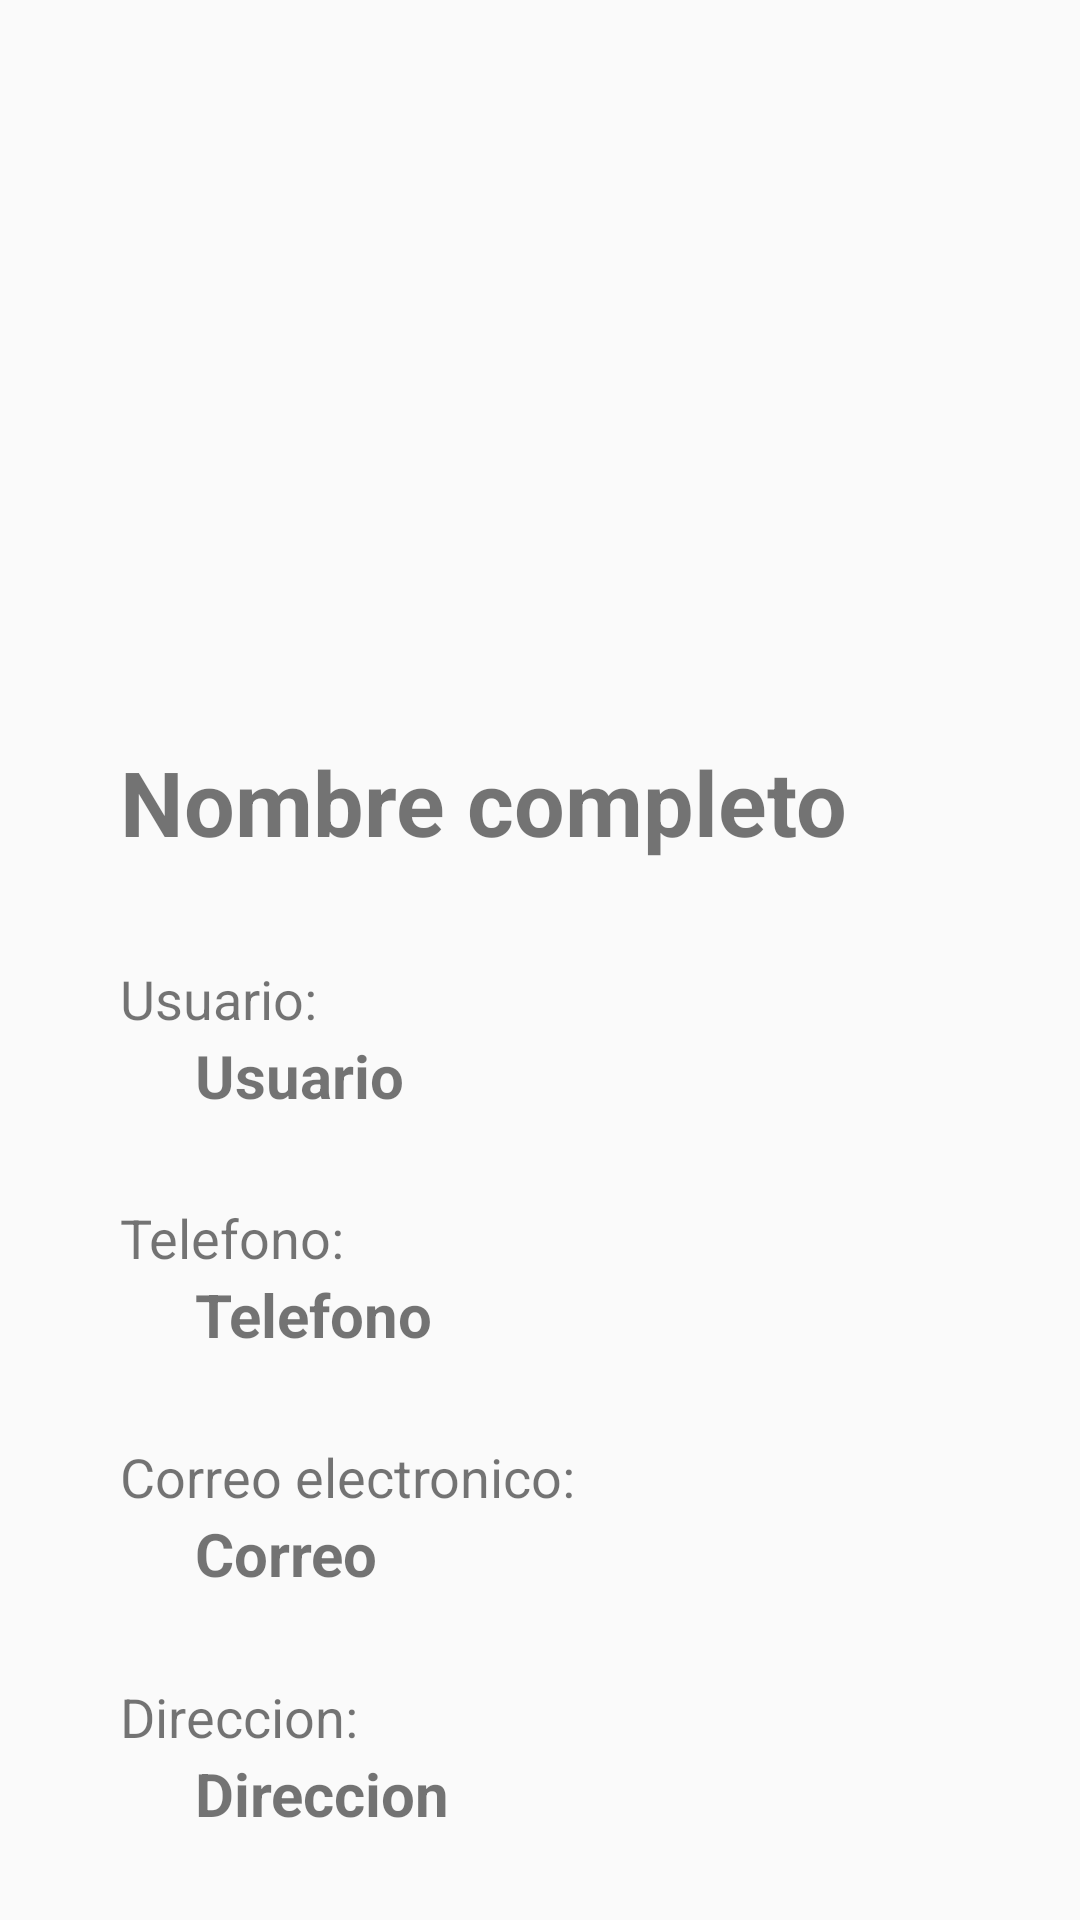

Android layout source for this screen:
<!-- AndroidManifest.xml: application theme AppTheme -->
<!-- res/layout/activity_perfil.xml -->
<?xml version="1.0" encoding="utf-8"?>
<LinearLayout xmlns:android="http://schemas.android.com/apk/res/android"
    xmlns:app="http://schemas.android.com/apk/res-auto"
    xmlns:tools="http://schemas.android.com/tools"
    android:layout_width="match_parent"
    android:layout_height="wrap_content"
    android:orientation="vertical"
    tools:context=".RegistroActivity">

    <ImageView
        android:id="@+id/imgPerfilImagen"
        android:layout_width="match_parent"
        android:layout_height="237dp"
        android:scaleType="fitXY"
        app:srcCompat="@drawable/persona" />

    <TextView
        android:id="@+id/lblPerfilNombre"
        android:layout_width="match_parent"
        android:layout_height="wrap_content"
        android:layout_marginLeft="40dp"
        android:layout_marginTop="10dp"
        android:layout_marginRight="50dp"
        android:layout_marginBottom="5dp"
        android:layout_weight="1"
        android:text="Nombre completo"
        android:textAlignment="textStart"
        android:textSize="30sp"
        android:textStyle="bold" />

    <TextView
        android:id="@+id/textView22"
        android:layout_width="match_parent"
        android:layout_height="wrap_content"
        android:layout_marginLeft="40dp"
        android:text="Usuario:"
        android:textSize="18sp" />

    <TextView
        android:id="@+id/lblPerfilUsuario"
        android:layout_width="match_parent"
        android:layout_height="wrap_content"
        android:layout_marginLeft="65dp"
        android:layout_weight="1"
        android:text="Usuario"
        android:textAlignment="viewStart"
        android:textSize="20sp"
        android:textStyle="bold" />

    <TextView
        android:id="@+id/textView23"
        android:layout_width="match_parent"
        android:layout_height="wrap_content"
        android:layout_marginLeft="40dp"
        android:text="Telefono:"
        android:textSize="18sp" />

    <TextView
        android:id="@+id/lblPerfilTelefono"
        android:layout_width="match_parent"
        android:layout_height="wrap_content"
        android:layout_marginLeft="65dp"
        android:layout_weight="1"
        android:text="Telefono"
        android:textAlignment="viewStart"
        android:textSize="20sp"
        android:textStyle="bold" />

    <TextView
        android:id="@+id/textView24"
        android:layout_width="match_parent"
        android:layout_height="wrap_content"
        android:layout_marginLeft="40dp"
        android:text="Correo electronico:"
        android:textSize="18sp" />

    <TextView
        android:id="@+id/lblPerfilCorreo"
        android:layout_width="match_parent"
        android:layout_height="wrap_content"
        android:layout_marginLeft="65dp"
        android:layout_weight="1"
        android:text="Correo"
        android:textAlignment="viewStart"
        android:textSize="20sp"
        android:textStyle="bold" />

    <TextView
        android:id="@+id/textView25"
        android:layout_width="match_parent"
        android:layout_height="wrap_content"
        android:layout_marginLeft="40dp"
        android:text="Direccion: "
        android:textSize="18sp" />

    <TextView
        android:id="@+id/lblPerfilDireccion"
        android:layout_width="match_parent"
        android:layout_height="wrap_content"
        android:layout_marginLeft="65dp"
        android:layout_marginRight="40dp"
        android:layout_weight="1"
        android:text="Direccion"
        android:textAlignment="viewStart"
        android:textSize="20sp"
        android:textStyle="bold" />

</LinearLayout>
<!-- resources referenced by this layout -->
<resources>
  <style name="AppTheme" parent="Theme.AppCompat.Light.NoActionBar">
          
          <item name="colorPrimary">#A759B5</item>
          <item name="colorPrimaryDark">#A759B5</item>
          <item name="colorAccent">#A759B5</item>
      </style>
</resources>
